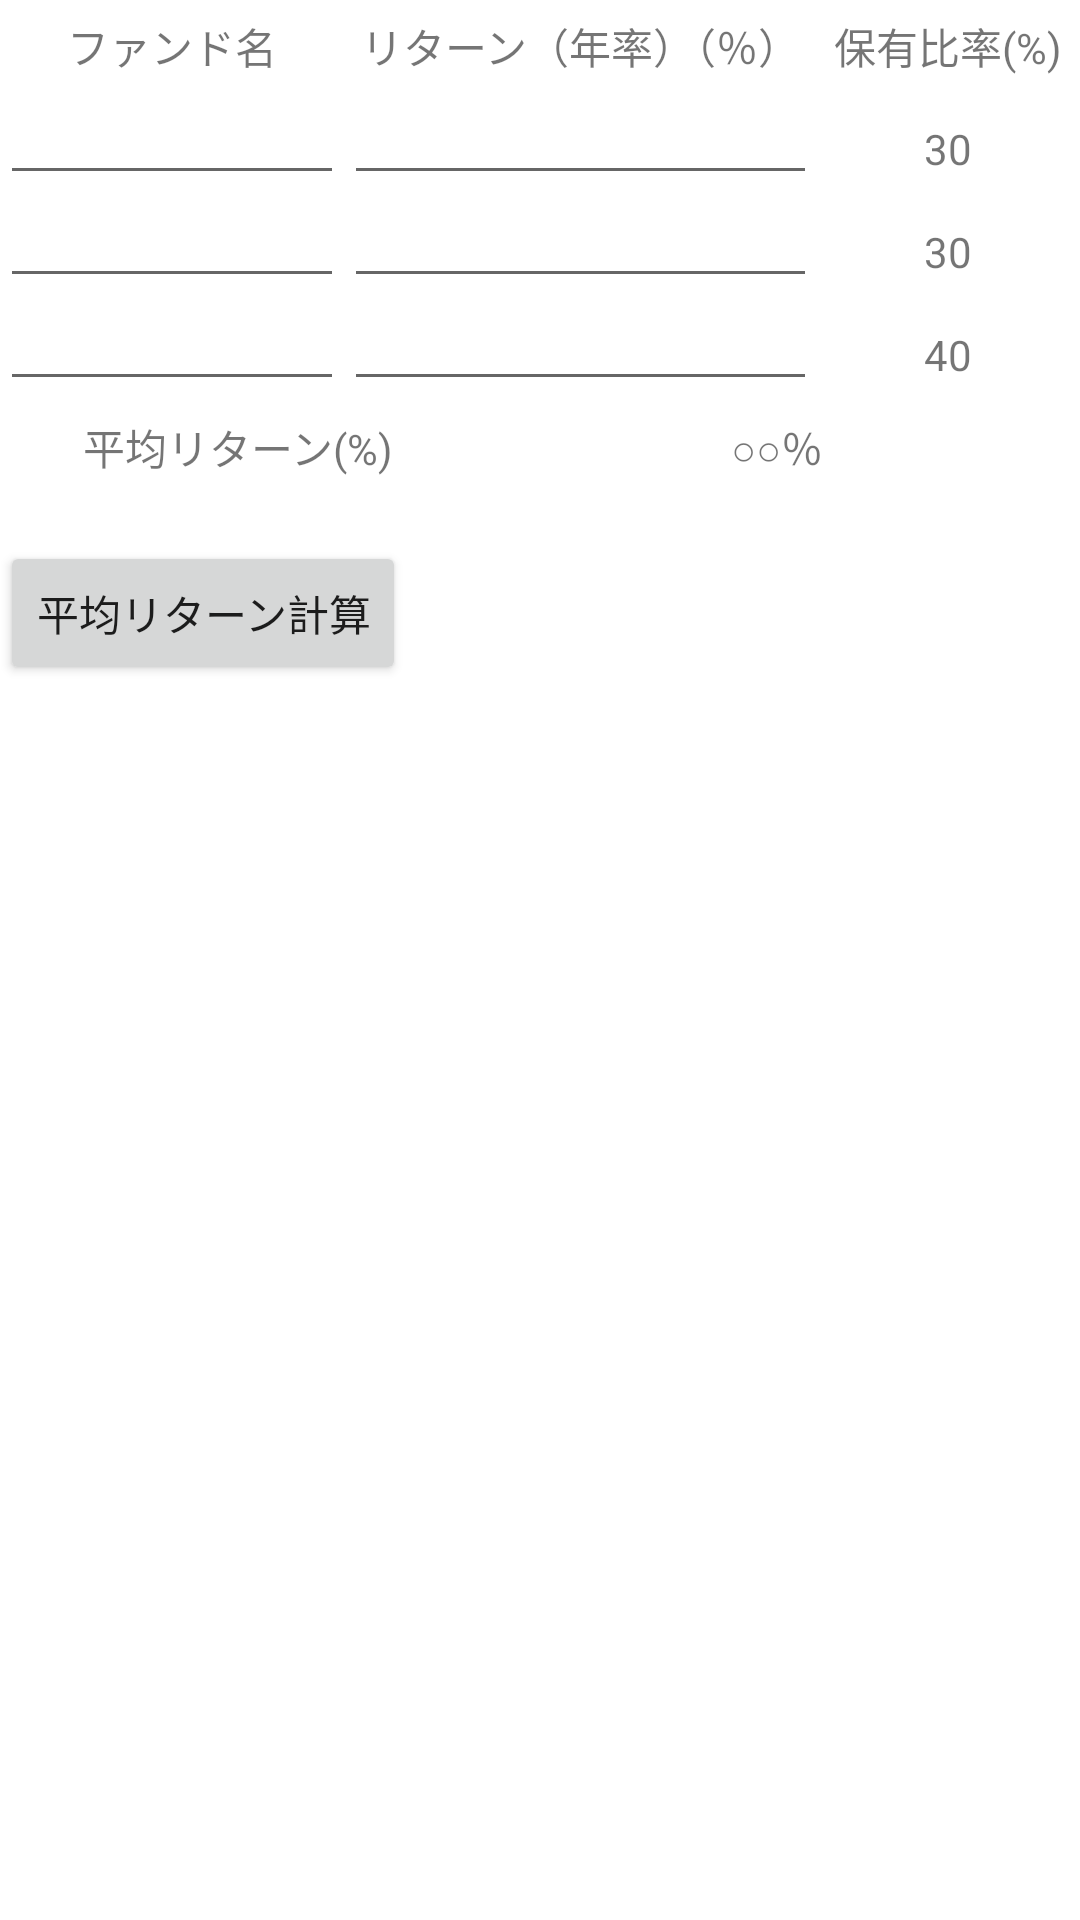

Write the Android layout XML for this screen, with the resource values it uses.
<!-- AndroidManifest.xml: application theme Theme.PortfolioManagementApp -->
<!-- res/layout/fragment_bottomtab_page2.xml -->
<?xml version="1.0" encoding="utf-8"?>
<FrameLayout xmlns:android="http://schemas.android.com/apk/res/android"
    xmlns:tools="http://schemas.android.com/tools"
    android:layout_width="match_parent"
    android:layout_height="match_parent"
    tools:context=".BottomTabPage2">
    
    
    <RelativeLayout
        android:layout_width="match_parent"
        android:layout_height="match_parent">

    <TableLayout
        android:id="@+id/container"
        android:layout_width="match_parent"
        android:layout_height="wrap_content"
        android:layout_gravity="center_horizontal"
        android:layout_marginBottom="16dp">

        
        <TableRow
            android:layout_width="match_parent"
            android:layout_height="match_parent">


            <TextView
                android:layout_width="match_parent"
                android:layout_height="wrap_content"
                android:layout_weight="1"
                android:gravity="center_horizontal"
                android:padding="5dp"
                android:text="ファンド名" />

            <TextView
                android:layout_width="match_parent"
                android:layout_height="wrap_content"
                android:layout_weight="1"
                android:gravity="center_horizontal"
                android:padding="5dp"
                android:text="リターン（年率）（％）" />

            <TextView
                android:layout_width="match_parent"
                android:layout_height="wrap_content"
                android:layout_weight="1"
                android:gravity="center_horizontal"
                android:padding="5dp"
                android:text="保有比率(%)" />
        </TableRow>

        
        <TableRow
            android:layout_width="match_parent"
            android:layout_height="match_parent">


            <EditText
                android:id="@+id/fundName1"
                android:layout_width="match_parent"
                android:layout_height="wrap_content"
                android:layout_weight="1"
                android:gravity="center_horizontal"
                android:padding="5dp" />

            <EditText
                android:id="@+id/return1"
                android:layout_width="match_parent"
                android:layout_height="match_parent"
                android:layout_weight="1"
                android:digits="0123456789"
                android:gravity="center_horizontal"
                android:inputType="number"
                android:maxLength="20"
                android:padding="5dp" />

            <TextView
                android:id="@+id/hiritsu1"
                android:layout_width="match_parent"
                android:layout_height="wrap_content"
                android:layout_weight="1"
                android:gravity="center_horizontal"
                android:padding="5dp"
                android:text="30" />
        </TableRow>

        
        <TableRow
            android:layout_width="match_parent"
            android:layout_height="match_parent">


            <EditText
                android:id="@+id/fundName2"
                android:layout_width="match_parent"
                android:layout_height="wrap_content"
                android:layout_weight="1"
                android:gravity="center_horizontal"
                android:padding="5dp" />

            <EditText
                android:id="@+id/return2"
                android:layout_width="match_parent"
                android:layout_height="match_parent"
                android:layout_weight="1"
                android:digits="0123456789"
                android:gravity="center_horizontal"
                android:inputType="number"
                android:maxLength="20"
                android:padding="5dp" />

            <TextView
                android:id="@+id/hiritsu2"
                android:layout_width="match_parent"
                android:layout_height="wrap_content"
                android:layout_weight="1"
                android:gravity="center_horizontal"
                android:padding="5dp"
                android:text="30" />
        </TableRow>

        
        <TableRow
            android:layout_width="match_parent"
            android:layout_height="match_parent">


            <EditText
                android:id="@+id/fundName3"
                android:layout_width="match_parent"
                android:layout_height="wrap_content"
                android:layout_weight="1"
                android:gravity="center_horizontal"
                android:padding="5dp" />

            <EditText
                android:id="@+id/return3"
                android:layout_width="match_parent"
                android:layout_height="match_parent"
                android:layout_weight="1"
                android:digits="0123456789"
                android:gravity="center_horizontal"
                android:inputType="number"
                android:maxLength="20"
                android:padding="5dp" />

            <TextView
                android:id="@+id/hiritsu3"
                android:layout_width="match_parent"
                android:layout_height="wrap_content"
                android:layout_weight="1"
                android:gravity="center_horizontal"
                android:padding="5dp"
                android:text="40" />
        </TableRow>

        
        <TableRow
            android:layout_width="match_parent"
            android:layout_height="match_parent">

            <TextView
                android:layout_width="match_parent"
                android:layout_height="wrap_content"
                android:layout_weight="1"
                android:padding="5dp"
                android:text="平均リターン(%)"
                android:gravity="center_horizontal"/>

            <TextView
                android:id="@+id/ave_return"
                android:layout_width="match_parent"
                android:layout_height="wrap_content"
                android:layout_weight="1"
                android:padding="5dp"
                android:text="○○％"
                android:gravity="center_horizontal"/>

        </TableRow>
    </TableLayout>

        <Button
            android:id="@+id/btn2"
            android:layout_width="wrap_content"
            android:layout_height="wrap_content"
            android:layout_below="@id/container"
            android:text="平均リターン計算"
            android:onClick="changeText2"/>

    </RelativeLayout>


</FrameLayout>
<!-- resources referenced by this layout -->
<resources>
  <style name="Theme.PortfolioManagementApp" parent="Theme.MaterialComponents.DayNight.DarkActionBar">
          
          <item name="colorPrimary">@color/purple_500</item>
          <item name="colorPrimaryVariant">@color/purple_700</item>
          <item name="colorOnPrimary">@color/white</item>
          
          <item name="colorSecondary">@color/teal_200</item>
          <item name="colorSecondaryVariant">@color/teal_700</item>
          <item name="colorOnSecondary">@color/black</item>
          
          <item name="android:statusBarColor" tools:targetApi="l">?attr/colorPrimaryVariant</item>
          
      </style>
  <!-- not gathered from this repository: default colours our renderer supplied (Android Studio template values) -->
  <color name="purple_500">#FF6200EE</color>
  <color name="purple_700">#FF3700B3</color>
  <color name="teal_200">#FF03DAC5</color>
  <color name="teal_700">#FF018786</color>
  <color name="black">#FF000000</color>
  <color name="white">#FFFFFFFF</color>
</resources>
